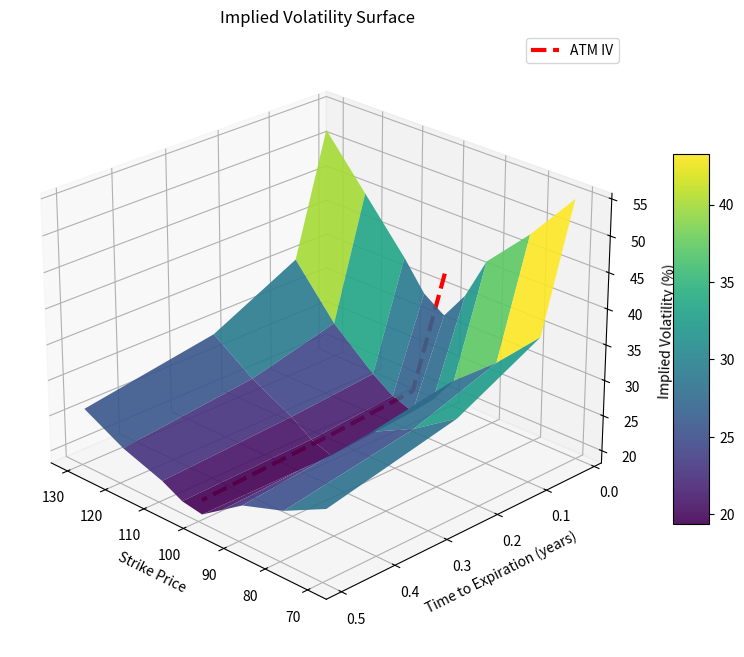

Recreate this plot in Python.
import numpy as np
import matplotlib.pyplot as plt
from mpl_toolkits.mplot3d import Axes3D

strike_prices = [70, 80, 90, 95, 100, 105, 110, 120, 130]
exp_dates = np.array([7, 30, 90, 180])           # ← tu np.array

IV = [
    [55, 48, 42, 36, 32, 34, 38, 45, 52],
    [38, 32, 27, 23, 20, 21, 23, 28, 35],
    [32, 28, 25, 22, 19, 20, 22, 25, 29],
    [28, 25, 23, 21, 19, 19.5, 21, 23, 26]
]

strikes_grid, exp_grid = np.meshgrid(strike_prices, exp_dates)
iv_grid = np.array(IV)

fig = plt.figure(figsize=(12, 8))
ax = fig.add_subplot(111, projection='3d')

surf = ax.plot_surface(
    strikes_grid,
    exp_grid / 365,               # ← teraz to funguje
    iv_grid,
    cmap='viridis',
    edgecolor='none',
    alpha=0.9
)

# ATM čiara
atm_iv = iv_grid[:, 6]  # index 4 = strike 100
ax.plot(
    [100] * len(exp_dates),
    exp_dates / 365,              # ← aj tu funguje
    atm_iv,
    color='red', alpha=1, linewidth=3, linestyle='--', label='ATM IV'
)

ax.set_xlabel('Strike Price')
ax.set_ylabel('Time to Expiration (years)')
ax.set_zlabel('Implied Volatility (%)')
ax.set_title('Implied Volatility Surface')

fig.colorbar(surf, shrink=0.6, aspect=10)
ax.view_init(elev=25, azim=135)
ax.legend()

plt.show()
